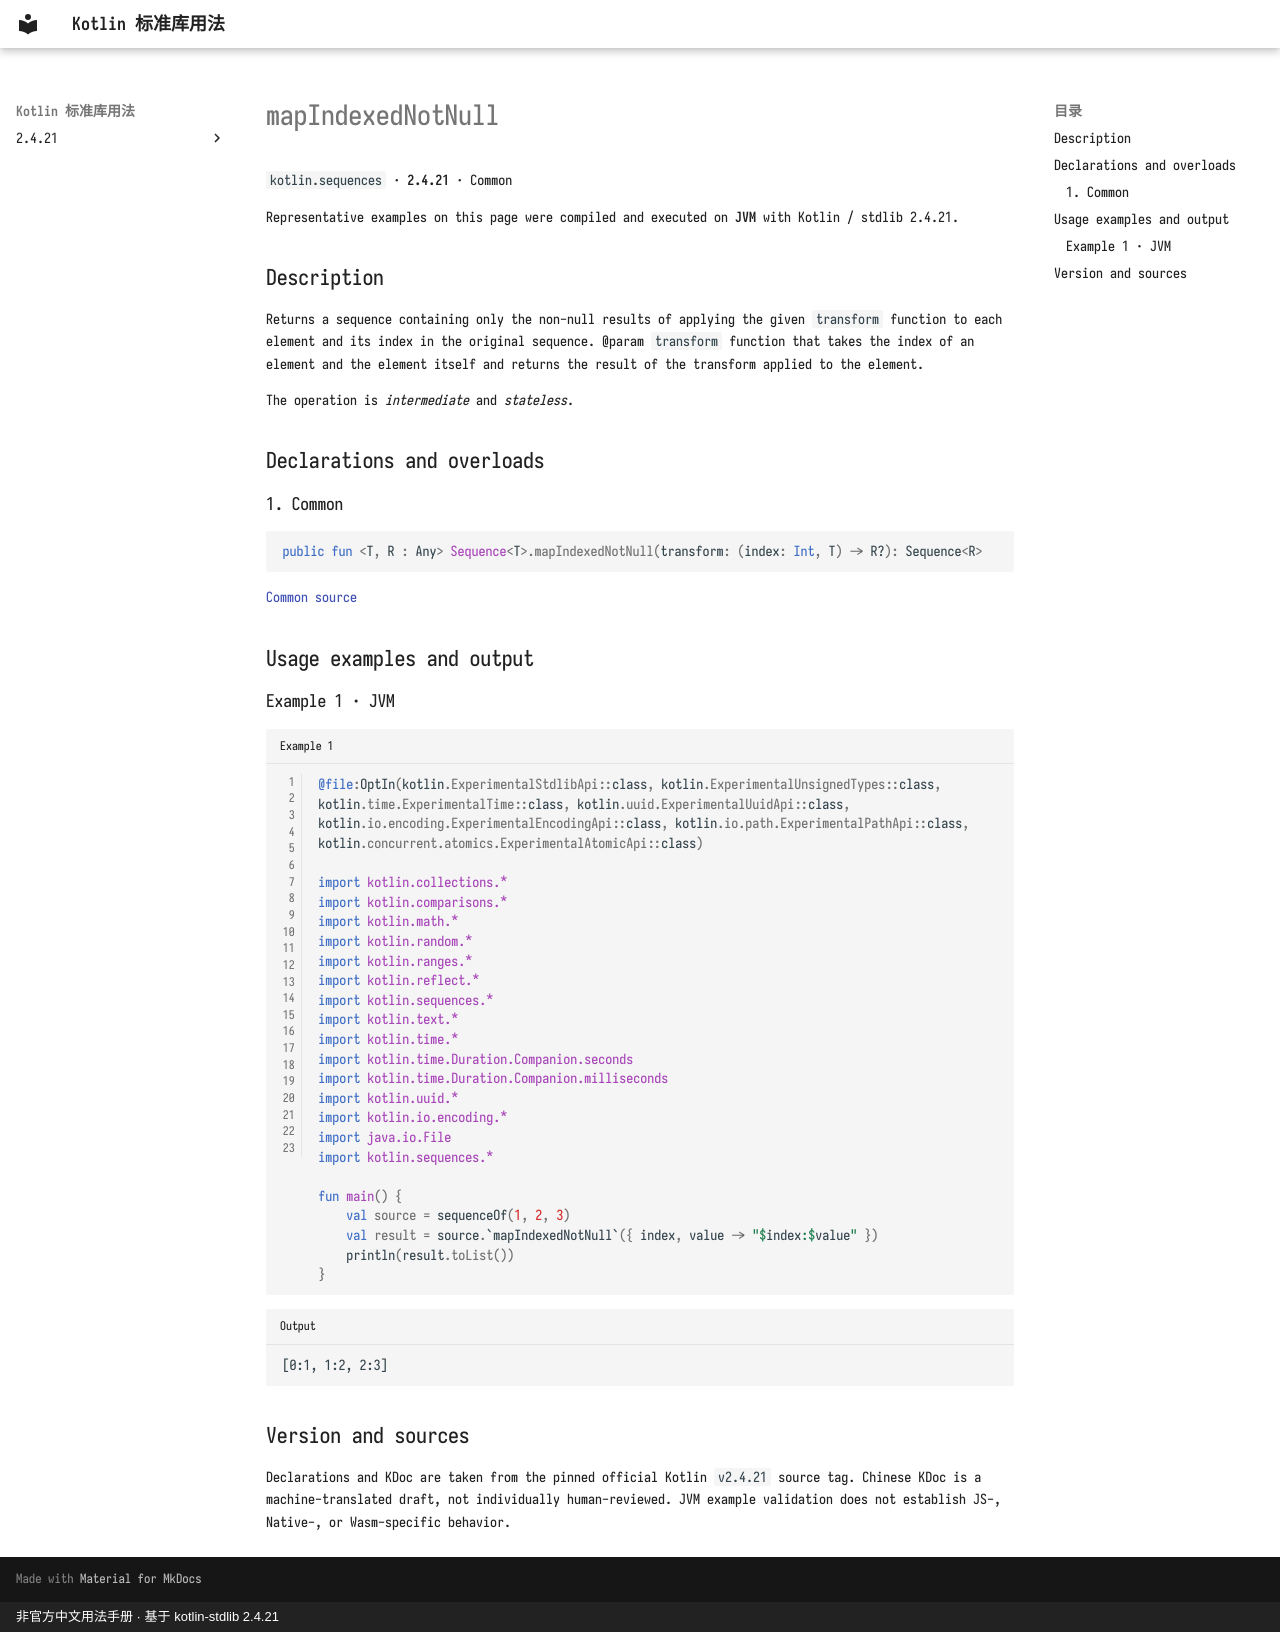

repository: oooooooko/kotlin-stdlib-docs · page: en/api/kotlin.sequences/mapindexednotnull--51796bc8/index.html · generator: mkdocs · copyright: 非官方中文用法手册 · 基于 kotlin-stdlib 2.4.21

# mapIndexedNotNull

`kotlin.sequences` · **2.4.21** · Common

Representative examples on this page were compiled and executed on **JVM** with Kotlin / stdlib 2.4.21.

## Description

Returns a sequence containing only the non-null results of applying the given `transform` function
to each element and its index in the original sequence.
@param `transform` function that takes the index of an element and the element itself
and returns the result of the transform applied to the element.

The operation is _intermediate_ and _stateless_.

## Declarations and overloads

### 1. Common

```kotlin
public fun <T, R : Any> Sequence<T>.mapIndexedNotNull(transform: (index: Int, T) -> R?): Sequence<R>
```

[Common source](https://github.com/JetBrains/kotlin/blob/v2.4.21/libraries/stdlib/common/src/generated/_Sequences.kt#L1279)

## Usage examples and output

### Example 1 · JVM

```kotlin title="Example 1" linenums="1"
@file:OptIn(kotlin.ExperimentalStdlibApi::class, kotlin.ExperimentalUnsignedTypes::class, kotlin.time.ExperimentalTime::class, kotlin.uuid.ExperimentalUuidApi::class, kotlin.io.encoding.ExperimentalEncodingApi::class, kotlin.io.path.ExperimentalPathApi::class, kotlin.concurrent.atomics.ExperimentalAtomicApi::class)

import kotlin.collections.*
import kotlin.comparisons.*
import kotlin.math.*
import kotlin.random.*
import kotlin.ranges.*
import kotlin.reflect.*
import kotlin.sequences.*
import kotlin.text.*
import kotlin.time.*
import kotlin.time.Duration.Companion.seconds
import kotlin.time.Duration.Companion.milliseconds
import kotlin.uuid.*
import kotlin.io.encoding.*
import java.io.File
import kotlin.sequences.*

fun main() {
    val source = sequenceOf(1, 2, 3)
    val result = source.`mapIndexedNotNull`({ index, value -> "$index:$value" })
    println(result.toList())
}
```

```text title="Output"
[0:1, 1:2, 2:3]
```

## Version and sources

Declarations and KDoc are taken from the pinned official Kotlin `v2.4.21` source tag. Chinese KDoc is a machine-translated draft, not individually human-reviewed. JVM example validation does not establish JS-, Native-, or Wasm-specific behavior.
